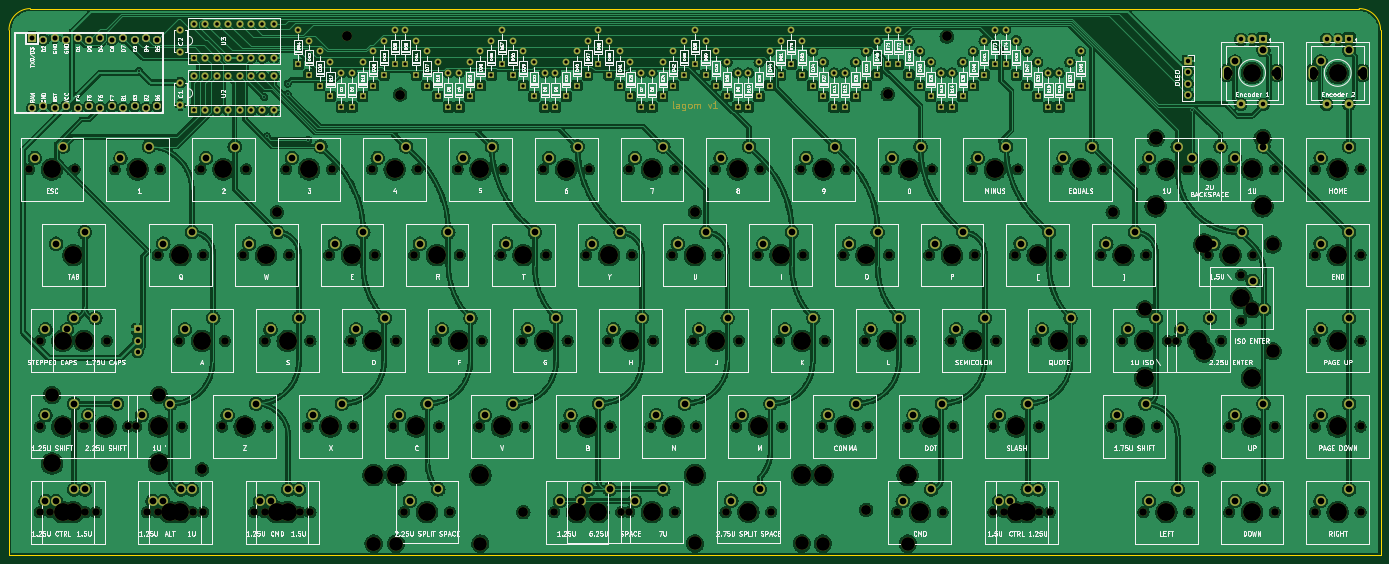
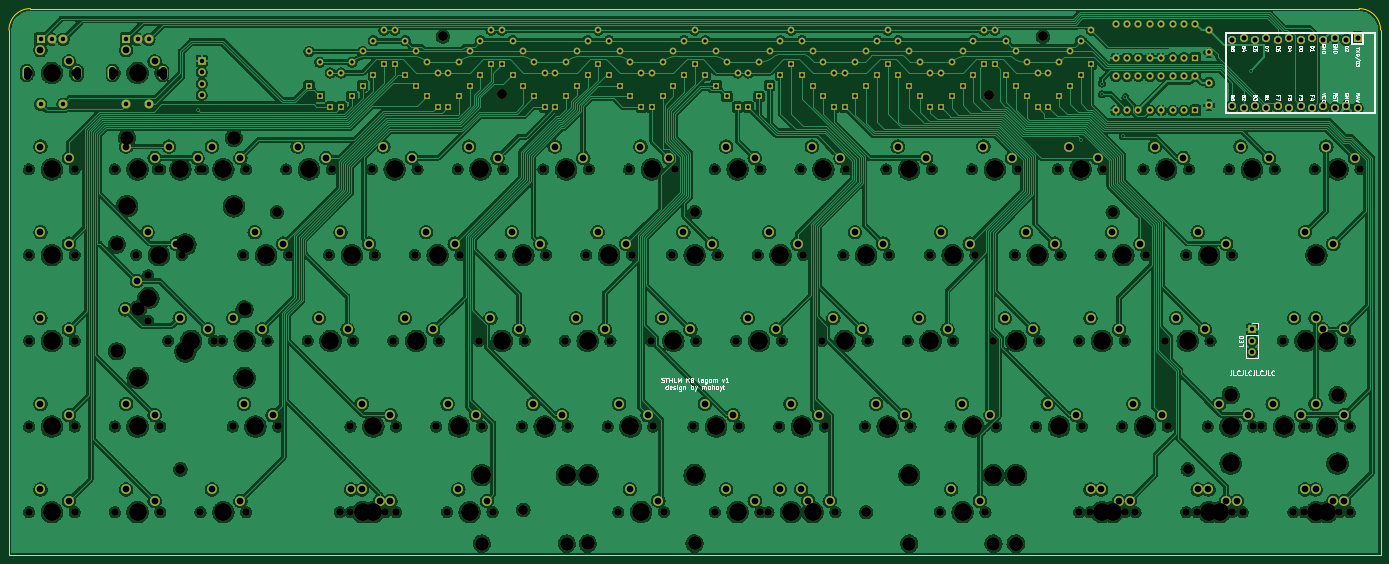
Circuit board: 11 layer files. Board 305.6 x 121.8 mm.
- bottom_copper: lagom-B_Cu.gbl (1335108 bytes)
- bottom_mask: lagom-B_Mask.gbs (20655 bytes)
- paste: lagom-B_Paste.gbp (492 bytes)
- bottom_silk: lagom-B_Silkscreen.gbo (51806 bytes)
- outline: lagom-Edge_Cuts.gm1 (878 bytes)
- top_copper: lagom-F_Cu.gtl (1464229 bytes)
- top_mask: lagom-F_Mask.gts (22729 bytes)
- paste: lagom-F_Paste.gtp (492 bytes)
- top_silk: lagom-F_Silkscreen.gto (252354 bytes)
- drill: lagom-NPTH.drl (5732 bytes)
- drill: lagom-PTH.drl (7295 bytes)

=== bottom_copper: lagom-B_Cu.gbl (1335108 bytes, source omitted) ===
=== bottom_mask: lagom-B_Mask.gbs (20655 bytes, source omitted) ===
=== paste: lagom-B_Paste.gbp ===
G04 #@! TF.GenerationSoftware,KiCad,Pcbnew,(6.0.0-0)*
G04 #@! TF.CreationDate,2022-10-17T22:42:16+02:00*
G04 #@! TF.ProjectId,lagom,6c61676f-6d2e-46b6-9963-61645f706362,rev?*
G04 #@! TF.SameCoordinates,Original*
G04 #@! TF.FileFunction,Paste,Bot*
G04 #@! TF.FilePolarity,Positive*
%FSLAX46Y46*%
G04 Gerber Fmt 4.6, Leading zero omitted, Abs format (unit mm)*
G04 Created by KiCad (PCBNEW (6.0.0-0)) date 2022-10-17 22:42:16*
%MOMM*%
%LPD*%
G01*
G04 APERTURE LIST*
G04 APERTURE END LIST*
M02*

=== bottom_silk: lagom-B_Silkscreen.gbo (51806 bytes, source omitted) ===
=== outline: lagom-Edge_Cuts.gm1 ===
G04 #@! TF.GenerationSoftware,KiCad,Pcbnew,(6.0.0-0)*
G04 #@! TF.CreationDate,2022-10-17T22:42:16+02:00*
G04 #@! TF.ProjectId,lagom,6c61676f-6d2e-46b6-9963-61645f706362,rev?*
G04 #@! TF.SameCoordinates,Original*
G04 #@! TF.FileFunction,Profile,NP*
%FSLAX46Y46*%
G04 Gerber Fmt 4.6, Leading zero omitted, Abs format (unit mm)*
G04 Created by KiCad (PCBNEW (6.0.0-0)) date 2022-10-17 22:42:16*
%MOMM*%
%LPD*%
G01*
G04 APERTURE LIST*
G04 #@! TA.AperFunction,Profile*
%ADD10C,0.100000*%
G04 #@! TD*
G04 APERTURE END LIST*
D10*
X57300000Y-35812500D02*
G75*
G03*
X52525000Y-40587500I0J-4775000D01*
G01*
X52525000Y-157575000D02*
X358125000Y-157575000D01*
X52525000Y-40587500D02*
X52525000Y-157575000D01*
X353350000Y-35812500D02*
X57300000Y-35812500D01*
X358125000Y-157575000D02*
X358125000Y-40587500D01*
X358125000Y-40587500D02*
G75*
G03*
X353350000Y-35812500I-4775000J0D01*
G01*
M02*

=== top_copper: lagom-F_Cu.gtl (1464229 bytes, source omitted) ===
=== top_mask: lagom-F_Mask.gts (22729 bytes, source omitted) ===
=== paste: lagom-F_Paste.gtp ===
G04 #@! TF.GenerationSoftware,KiCad,Pcbnew,(6.0.0-0)*
G04 #@! TF.CreationDate,2022-10-17T22:42:16+02:00*
G04 #@! TF.ProjectId,lagom,6c61676f-6d2e-46b6-9963-61645f706362,rev?*
G04 #@! TF.SameCoordinates,Original*
G04 #@! TF.FileFunction,Paste,Top*
G04 #@! TF.FilePolarity,Positive*
%FSLAX46Y46*%
G04 Gerber Fmt 4.6, Leading zero omitted, Abs format (unit mm)*
G04 Created by KiCad (PCBNEW (6.0.0-0)) date 2022-10-17 22:42:16*
%MOMM*%
%LPD*%
G01*
G04 APERTURE LIST*
G04 APERTURE END LIST*
M02*

=== top_silk: lagom-F_Silkscreen.gto (252354 bytes, source omitted) ===
=== drill: lagom-NPTH.drl ===
M48
; DRILL file {KiCad (6.0.0-0)} date 2022 October 17, Monday 22:42:52
; FORMAT={-:-/ absolute / metric / decimal}
; #@! TF.CreationDate,2022-10-17T22:42:52+02:00
; #@! TF.GenerationSoftware,Kicad,Pcbnew,(6.0.0-0)
; #@! TF.FileFunction,NonPlated,1,2,NPTH
FMAT,2
METRIC
; #@! TA.AperFunction,NonPlated,NPTH,ComponentDrill
T1C1.500
; #@! TA.AperFunction,NonPlated,NPTH,ComponentDrill
T2C1.700
; #@! TA.AperFunction,NonPlated,NPTH,ComponentDrill
T3C2.200
; #@! TA.AperFunction,NonPlated,NPTH,ComponentDrill
T4C3.050
; #@! TA.AperFunction,NonPlated,NPTH,ComponentDrill
T5C4.000
%
G90
G05
T2
X56.995Y-71.625
X59.383Y-109.825
X59.383Y-128.925
X59.383Y-148.025
X61.77Y-148.025
X64.157Y-109.825
X67.155Y-71.625
X68.932Y-128.925
X69.542Y-109.825
X69.542Y-128.925
X69.542Y-148.025
X71.93Y-148.025
X74.317Y-109.825
X76.095Y-71.625
X79.093Y-128.925
X80.87Y-128.925
X83.257Y-148.025
X85.645Y-90.725
X85.645Y-148.025
X86.255Y-71.625
X90.42Y-109.825
X91.03Y-128.925
X93.417Y-148.025
X95.195Y-71.625
X95.805Y-90.725
X95.805Y-148.025
X99.97Y-128.925
X100.58Y-109.825
X104.745Y-90.725
X105.355Y-71.625
X107.139Y-148.025
X109.52Y-109.825
X109.52Y-148.025
X110.13Y-128.925
X114.295Y-71.625
X114.905Y-90.725
X117.299Y-148.025
X119.07Y-128.925
X119.68Y-109.825
X119.68Y-148.025
X123.845Y-90.725
X124.455Y-71.625
X128.62Y-109.825
X129.23Y-128.925
X133.395Y-71.625
X134.005Y-90.725
X138.17Y-128.925
X138.78Y-109.825
X140.558Y-148.0
X142.792Y-90.725
X143.555Y-71.625
X147.72Y-109.825
X148.33Y-128.925
X150.718Y-148.0
X152.495Y-71.625
X152.952Y-90.725
X157.27Y-128.925
X157.88Y-109.825
X162.045Y-90.725
X162.655Y-71.625
X166.82Y-109.825
X167.43Y-128.925
X171.595Y-71.625
X172.205Y-90.725
X173.982Y-148.025
X176.37Y-128.925
X176.98Y-109.825
X178.757Y-148.0
X181.145Y-90.725
X181.755Y-71.625
X184.142Y-148.025
X185.92Y-109.825
X186.53Y-128.925
X188.917Y-148.0
X190.695Y-71.625
X190.695Y-148.0
X191.305Y-90.725
X195.47Y-128.925
X196.08Y-109.825
X200.245Y-90.725
X200.855Y-71.625
X200.855Y-148.0
X205.02Y-109.825
X205.63Y-128.925
X209.795Y-71.625
X210.405Y-90.725
X212.183Y-147.97
X214.57Y-128.925
X215.18Y-109.825
X219.345Y-90.725
X219.955Y-71.625
X222.343Y-147.97
X224.12Y-109.825
X224.73Y-128.925
X228.895Y-71.625
X229.505Y-90.725
X233.67Y-128.925
X234.28Y-109.825
X238.445Y-90.725
X239.055Y-71.625
X243.22Y-109.825
X243.83Y-128.925
X247.995Y-71.625
X248.605Y-90.725
X250.382Y-148.025
X252.77Y-128.925
X253.38Y-109.825
X257.545Y-90.725
X258.155Y-71.625
X260.542Y-148.025
X262.32Y-109.825
X262.93Y-128.925
X267.095Y-71.625
X267.705Y-90.725
X271.87Y-128.925
X271.87Y-148.025
X272.48Y-109.825
X274.257Y-148.025
X276.645Y-90.725
X277.255Y-71.625
X281.42Y-109.825
X282.03Y-128.925
X282.03Y-148.025
X284.417Y-148.025
X286.195Y-71.625
X286.805Y-90.725
X291.58Y-109.825
X295.745Y-90.725
X296.355Y-71.625
X298.132Y-128.925
X300.52Y-109.825
X305.295Y-71.625
X305.295Y-148.025
X305.905Y-90.725
X308.292Y-128.925
X310.68Y-109.825
X312.457Y-109.825
X314.845Y-71.625
X315.455Y-71.625
X315.455Y-148.025
X319.62Y-90.725
X322.618Y-109.825
X324.395Y-50.137
X324.395Y-71.625
X324.395Y-128.925
X324.395Y-148.025
X325.005Y-71.625
X327.087Y-95.195
X327.087Y-105.355
X329.78Y-90.725
X334.555Y-50.137
X334.555Y-71.625
X334.555Y-128.925
X334.555Y-148.025
X343.495Y-50.137
X343.495Y-71.625
X343.495Y-90.725
X343.495Y-109.825
X343.495Y-128.925
X343.495Y-148.025
X353.655Y-50.137
X353.655Y-71.625
X353.655Y-90.725
X353.655Y-109.825
X353.655Y-128.925
X353.655Y-148.025
T3
X95.5Y-138.48
X112.212Y-81.175
X127.75Y-42.02
X139.68Y-54.96
X167.125Y-148.025
X205.325Y-81.175
X243.525Y-147.462
X248.3Y-54.912
X261.46Y-42.02
X298.438Y-81.175
X319.925Y-138.475
T4
X62.112Y-121.925
X85.912Y-121.925
X133.737Y-155.0
X133.838Y-155.0
X138.775Y-155.0
X157.537Y-155.0
X205.362Y-154.97
X229.162Y-154.97
X233.837Y-155.0
X252.775Y-155.0
X305.637Y-102.825
X308.025Y-64.625
X329.438Y-102.825
X331.825Y-64.625
X334.087Y-88.375
X334.087Y-112.175
T5
X62.075Y-71.625
X62.112Y-137.165
X64.462Y-109.825
X64.462Y-128.925
X64.462Y-148.025
X66.85Y-90.725
X66.85Y-148.025
X69.237Y-109.825
X74.013Y-128.925
X81.175Y-71.625
X85.912Y-137.165
X85.95Y-128.925
X88.337Y-148.025
X90.725Y-90.725
X90.725Y-148.025
X95.5Y-109.825
X100.275Y-71.625
X105.05Y-128.925
X109.825Y-90.725
X112.219Y-148.025
X114.6Y-109.825
X114.6Y-148.025
X119.375Y-71.625
X124.15Y-128.925
X128.925Y-90.725
X133.7Y-109.825
X133.737Y-139.76
X133.838Y-139.76
X138.475Y-71.625
X138.775Y-139.76
X143.25Y-128.925
X145.637Y-148.0
X147.873Y-90.725
X152.8Y-109.825
X157.537Y-139.76
X157.575Y-71.625
X162.35Y-128.925
X167.125Y-90.725
X171.9Y-109.825
X176.675Y-71.625
X179.062Y-148.025
X181.45Y-128.925
X183.838Y-148.0
X186.225Y-90.725
X191.0Y-109.825
X195.775Y-71.625
X195.775Y-148.0
X200.55Y-128.925
X205.325Y-90.725
X205.362Y-139.73
X210.1Y-109.825
X214.875Y-71.625
X217.262Y-147.97
X219.65Y-128.925
X224.425Y-90.725
X229.162Y-139.73
X229.2Y-109.825
X233.837Y-139.76
X233.975Y-71.625
X238.75Y-128.925
X243.525Y-90.725
X248.3Y-109.825
X252.775Y-139.76
X253.075Y-71.625
X255.462Y-148.025
X257.85Y-128.925
X262.625Y-90.725
X267.4Y-109.825
X272.175Y-71.625
X276.95Y-128.925
X276.95Y-148.025
X279.337Y-148.025
X281.725Y-90.725
X286.5Y-109.825
X291.275Y-71.625
X300.825Y-90.725
X303.212Y-128.925
X305.6Y-109.825
X305.637Y-118.065
X308.025Y-79.865
X310.375Y-71.625
X310.375Y-148.025
X317.537Y-109.825
X318.847Y-88.375
X318.847Y-112.175
X319.925Y-71.625
X324.7Y-90.725
X327.087Y-100.275
X329.438Y-118.065
X329.475Y-50.137
X329.475Y-71.625
X329.475Y-128.925
X329.475Y-148.025
X331.825Y-79.865
X348.575Y-50.137
X348.575Y-71.625
X348.575Y-90.725
X348.575Y-109.825
X348.575Y-128.925
X348.575Y-148.025
T1
X323.875Y-49.487G85X323.875Y-50.787
G05
X335.075Y-49.487G85X335.075Y-50.787
G05
X342.975Y-49.487G85X342.975Y-50.787
G05
X354.175Y-49.487G85X354.175Y-50.787
G05
T0
M30

=== drill: lagom-PTH.drl (7295 bytes, source omitted) ===
